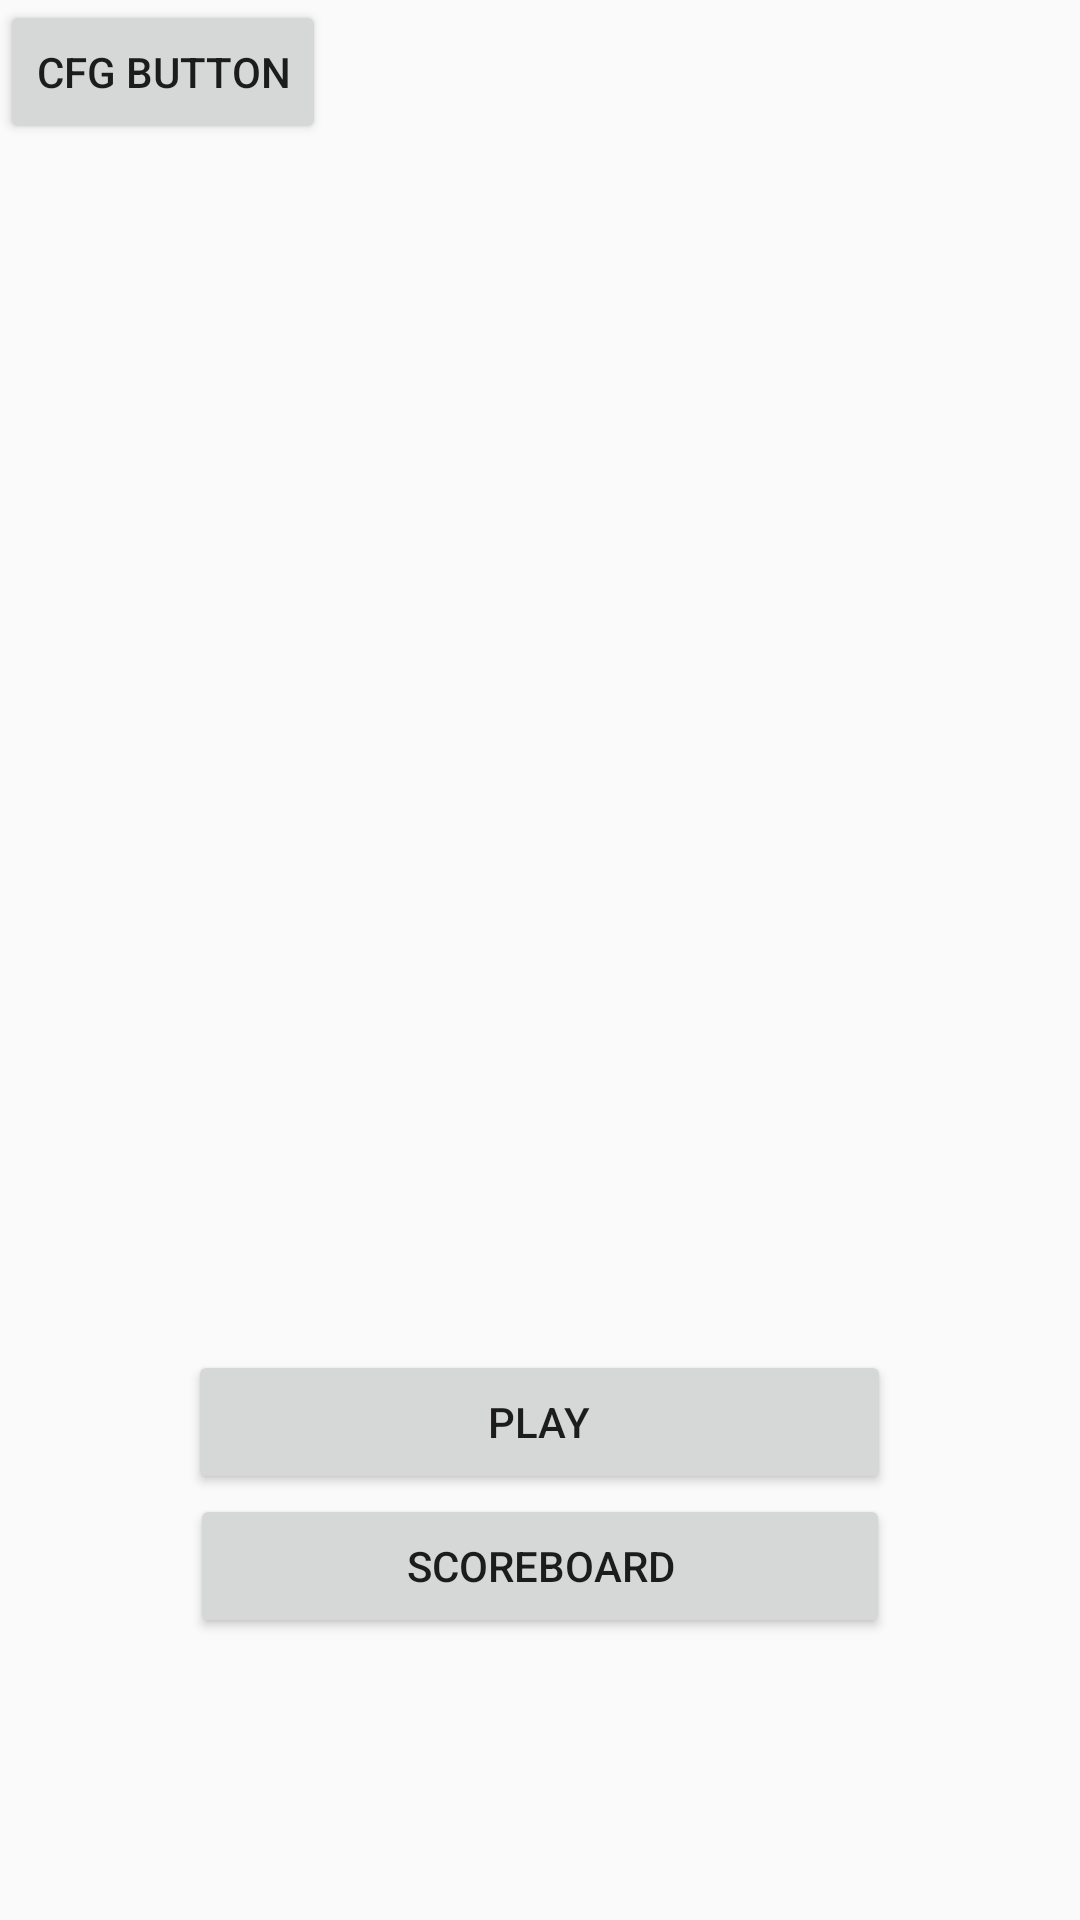

Reconstruct the res/layout file that produces this screen, plus the resources it refers to.
<!-- AndroidManifest.xml: application theme AppTheme -->
<!-- res/layout/activity_main.xml -->
<?xml version="1.0" encoding="utf-8"?>
<RelativeLayout xmlns:android="http://schemas.android.com/apk/res/android"
    xmlns:tools="http://schemas.android.com/tools"
    android:layout_width="wrap_content"
    android:layout_height="wrap_content"
    android:background="@drawable/bg3"

    tools:context=".MainActivity">

    <Button
        android:id="@+id/playBtn"
        android:layout_width="wrap_content"
        android:layout_height="wrap_content"
        android:layout_marginTop="450dp"
        android:layout_centerHorizontal="true"
        android:paddingLeft="100dp"
        android:paddingRight="100dp"
        android:text="@string/play" />

    <Button
        android:id="@+id/scoreboardBtn"
        android:layout_width="wrap_content"
        android:layout_height="wrap_content"
        android:layout_below="@+id/playBtn"
        android:layout_centerInParent="true"
        android:layout_centerVertical="true"
        android:paddingLeft="72dp"
        android:paddingRight="72dp"
        android:text="@string/scoreboard" />

    <Button
        android:id="@+id/controlBtn"
        android:layout_width="wrap_content"
        android:layout_height="wrap_content"
        android:text="@string/cfg_button" />

</RelativeLayout>
<!-- resources referenced by this layout -->
<resources>
  <string name="cfg_button">cfg Button</string>
  <string name="play">play</string>
  <string name="scoreboard">scoreboard</string>
  <style name="AppTheme" parent="Theme.AppCompat.Light.DarkActionBar">
          
          <item name="colorPrimary">@color/colorPrimary</item>
          <item name="colorPrimaryDark">@color/colorPrimaryDark</item>
          <item name="colorAccent">@color/colorAccent</item>
          <item name="android:windowFullscreen">true</item>
      </style>
  <!-- not gathered from this repository: default colours our renderer supplied (Android Studio template values) -->
  <color name="colorPrimary">#FF6200EE</color>
  <color name="colorPrimaryDark">#FF3700B3</color>
  <color name="colorAccent">#FF03DAC5</color>
</resources>
